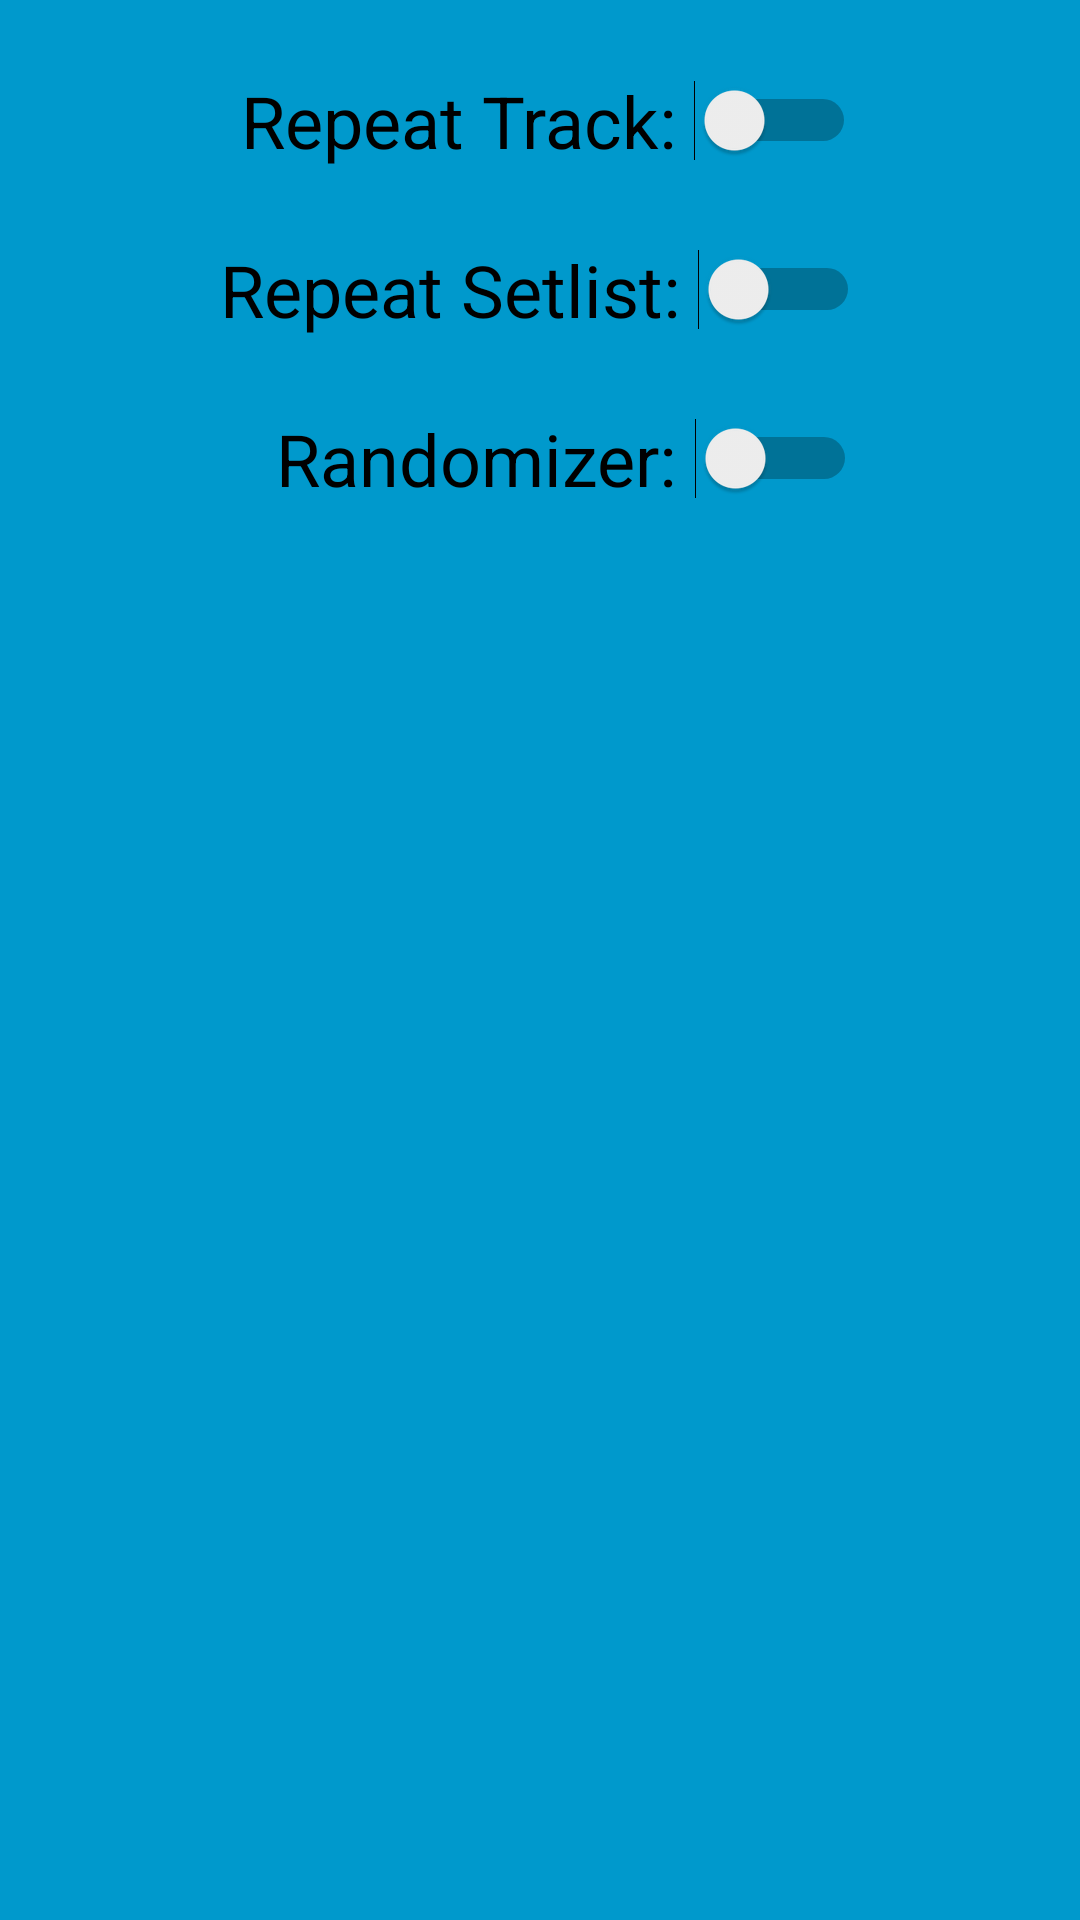

Produce the Android XML layout that renders to this screen, including the resource entries it uses.
<!-- AndroidManifest.xml: application theme AppTheme -->
<!-- res/layout/settings_popup.xml -->
<?xml version="1.0" encoding="utf-8"?>
<LinearLayout xmlns:android="http://schemas.android.com/apk/res/android"
    android:layout_width="fill_parent"
    android:layout_height="fill_parent"
    android:orientation="vertical"
    android:background="@android:color/holo_blue_dark"
    android:paddingTop="@dimen/toggleDimension">

    <Switch
        android:layout_width="wrap_content"
        android:layout_height="wrap_content"
        android:text=" Repeat Track: "
        android:id="@+id/repeatTrackToggle"
        android:layout_gravity="center_horizontal"
        android:textSize="@dimen/toggleDimension"
        android:layout_marginBottom="@dimen/toggleDimension" />

    <Switch
        android:layout_width="wrap_content"
        android:layout_height="wrap_content"
        android:text="Repeat Setlist: "
        android:id="@+id/repeatSetlistToggle"
        android:layout_gravity="center_horizontal"
        android:textSize="@dimen/toggleDimension"
        android:layout_marginBottom="@dimen/toggleDimension" />

    <Switch
        android:layout_width="wrap_content"
        android:layout_height="wrap_content"
        android:text="   Randomizer: "
        android:id="@+id/randomizerToggle"
        android:layout_gravity="center_horizontal"
        android:textSize="@dimen/toggleDimension"
        android:layout_marginBottom="@dimen/toggleDimension" />
</LinearLayout>
<!-- resources referenced by this layout -->
<resources>
  <dimen name="toggleDimension">24dp</dimen>
  <style name="AppTheme" parent="Theme.AppCompat.Light.DarkActionBar">
          
          <item name="colorPrimary">@color/colorPrimary</item>
          <item name="colorPrimaryDark">@color/colorPrimaryDark</item>
          <item name="colorAccent">@color/colorAccent</item>
          <item name="android:actionBarSize">30dp</item>
      </style>
  <!-- not gathered from this repository: default colours our renderer supplied (Android Studio template values) -->
  <color name="colorPrimary">#FF6200EE</color>
  <color name="colorPrimaryDark">#FF3700B3</color>
  <color name="colorAccent">#FF03DAC5</color>
</resources>
